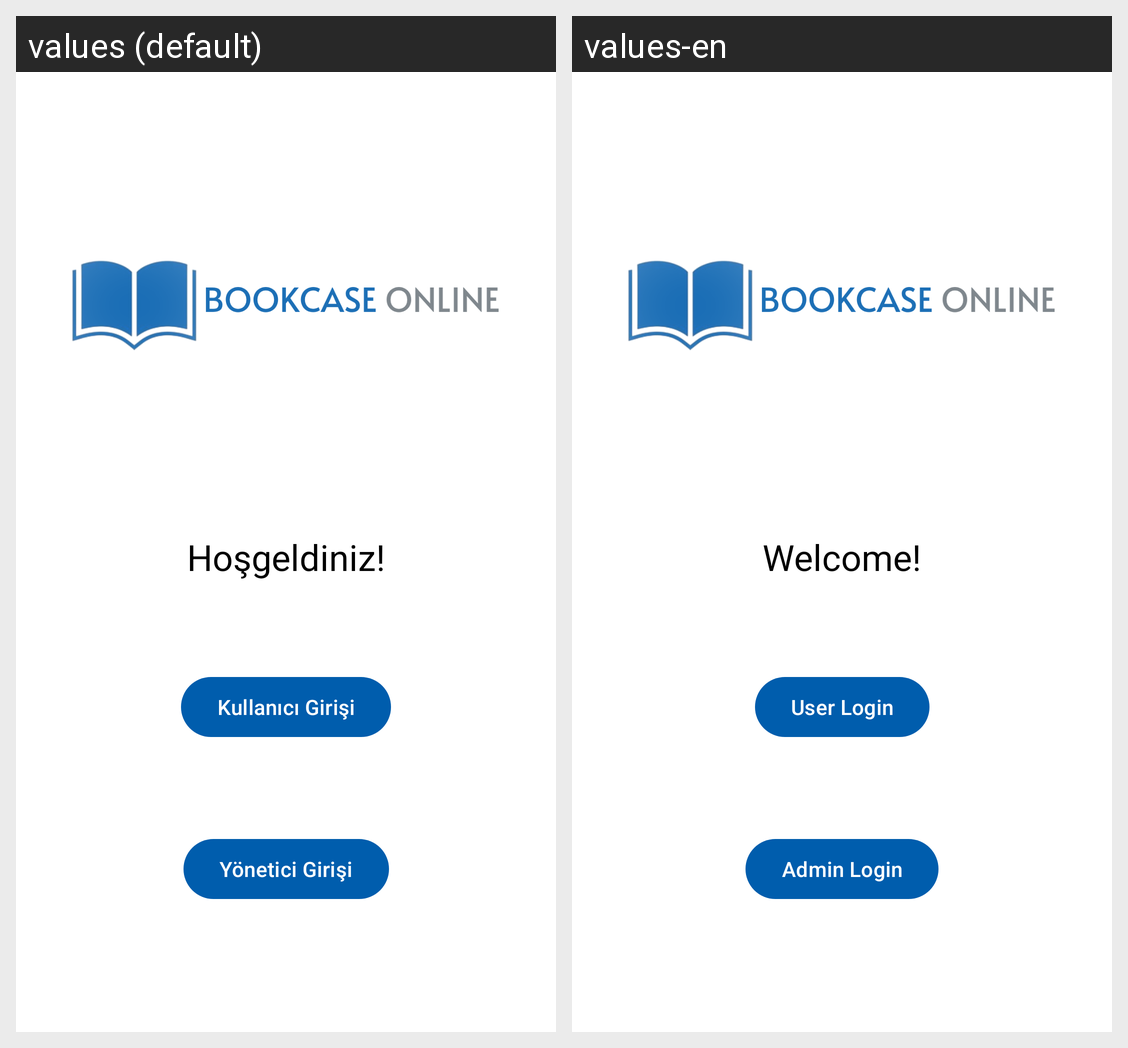

The same Android screen rendered under two of its app's locales, left to right. List the strings drawn on it with the default value and each locale's translation.
Android screen res/layout/activity_admin_main.xml rendered under 2 locales, left to right: values (default), values-en. Device: Nexus 5 (rendered at 1080×1920; each locale shown at half size, 540×960, under a caption strip naming it); theme Theme.DenemeApplication.
Strings drawn on this screen, with the default value and each locale's value (text and hints the layout hard-codes, and strings that could not be matched under every locale, appear in the picture but are not listed):

welcomeLogin
  values: Hoşgeldiniz!
  values-en: Welcome!

yonetici_giris
  values: Yönetici Girişi
  values-en: Admin Login

kullanici_giris
  values: Kullanıcı Girişi
  values-en: User Login
